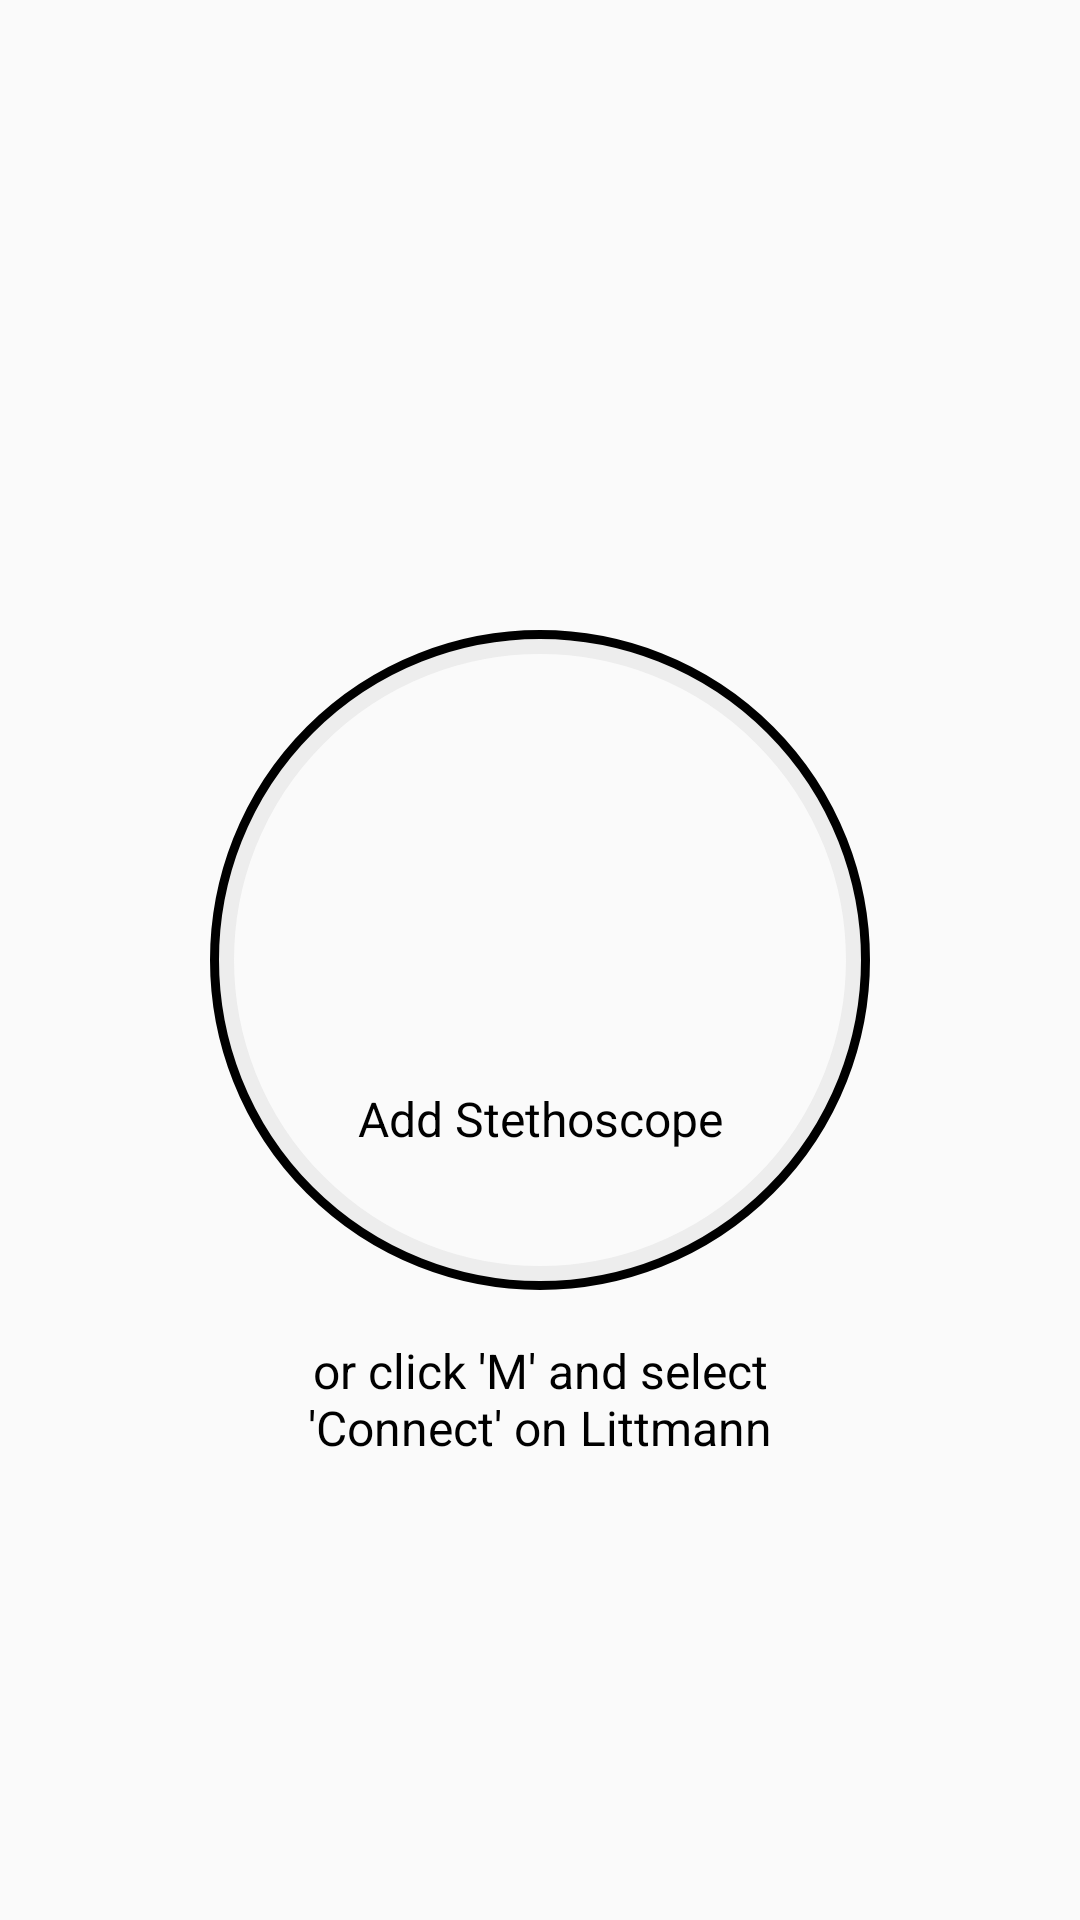

The Android layout XML behind this screen, and the referenced resources:
<!-- AndroidManifest.xml: application theme Theme.AppCompat.Light.NoActionBar -->
<!-- res/layout/fragment_add.xml -->
<?xml version="1.0" encoding="utf-8"?>
<RelativeLayout xmlns:android="http://schemas.android.com/apk/res/android"
    android:layout_width="match_parent"
    android:layout_height="match_parent">

    
    <LinearLayout
        android:id="@+id/ll_add_stethoscope"
        android:layout_width="@dimen/dim_button_xl"
        android:layout_height="@dimen/dim_button_xl"
        android:layout_centerHorizontal="true"
        android:layout_centerVertical="true"
        android:layout_marginTop="@dimen/max_logo_height_margin"
        android:background="@drawable/background_circle_black"
        android:gravity="center"
        android:orientation="vertical">

        
        <ImageView
            android:id="@+id/ib_add_stethoscope"
            android:layout_width="@dimen/dim_ic_xxl"
            android:layout_height="@dimen/dim_ic_xxl"
            android:background="@android:color/transparent"
            android:scaleType="centerCrop"
            android:src="@drawable/ic_stethoscope" />

        
        <TextView
            android:id="@+id/tv_add_stethoscope_description"
            android:layout_width="match_parent"
            android:layout_height="wrap_content"
            android:layout_marginHorizontal="28dp"
            android:layout_marginTop="@dimen/margin_medium"
            android:maxLines="2"
            android:text="@string/add_stethoscope_label"
            android:textAlignment="center"
            android:textColor="@android:color/black"
            android:textSize="@dimen/text_size_label" />

    </LinearLayout>

    
    <TextView
        android:layout_width="match_parent"
        android:layout_height="wrap_content"
        android:layout_below="@id/ll_add_stethoscope"
        android:layout_alignStart="@id/ll_add_stethoscope"
        android:layout_alignEnd="@id/ll_add_stethoscope"
        android:layout_marginTop="@dimen/margin_medium"
        android:text="@string/add_stethoscope_hint"
        android:textAlignment="center"
        android:textColor="@android:color/black"
        android:textSize="@dimen/text_size_label" />

</RelativeLayout>
<!-- resources referenced by this layout -->
<resources>
  <dimen name="dim_button_xl">220dp</dimen>
  <dimen name="dim_ic_xxl">90dp</dimen>
  <dimen name="margin_medium">16dp</dimen>
  <dimen name="max_logo_height_margin">-120dp</dimen>
  <dimen name="text_size_label">16sp</dimen>
  <!-- drawable background_circle_black (drawable) -->
  <?xml version="1.0" encoding="utf-8"?>
  <layer-list xmlns:android="http://schemas.android.com/apk/res/android">
  
      
      <item
          android:bottom="3dp"
          android:left="3dp"
          android:right="3dp"
          android:top="3dp">
  
          <shape>
  
          <solid android:color="@android:color/transparent" />
          <stroke
              android:width="5dp"
              android:color="#44C8C8C8" />
          <corners android:radius="110dp" />
          <padding
              android:bottom="0dp"
              android:left="0dp"
              android:right="0dp"
              android:top="0dp" />
  
      </shape>
  
      </item>
  
      
      <item>
  
          <shape>
  
              <solid android:color="@android:color/transparent" />
              <stroke
                  android:width="3dp"
                  android:color="#000" />
              <corners android:radius="110dp" />
  
          </shape>
  
      </item>
  
  </layer-list>
  <string name="add_stethoscope_hint">or click \'M\' and select \'Connect\' on Littmann</string>
  <string name="add_stethoscope_label">Add Stethoscope</string>
</resources>
